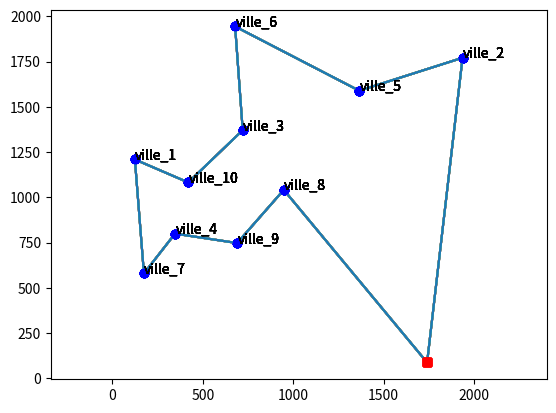

This chart was generated by the following Python code:
#!/usr/bin/env python
# coding: utf-8

# In[1]:


import numpy as np
import random
import matplotlib.pyplot as plt


# In[2]:


#variables 
nb_generation = 100
nb_ville = 10
nb_ind_random = 10000
nb_reset = 10


nb_ind = nb_ville-1
generation = 0
reset = 0
best_distance_voisin = 0
best_distance = 0
boat_distance = 0
best_voisin = []
a = 0


Liste = [i for i in range(nb_ville)]

Q = 15
N = [i for i in range(1,nb_ville+1)]
V = [0] + N
dist = []


# In[3]:


loc_x = np.random.randint(2000, size = (len(V)))
loc_y = np.random.randint(2000, size = (len(V)))
for i in V:
    v_1 = np.array((loc_x[i],loc_y[i]))
    dist.append([])
    for y in V:
        v_2 = np.array((loc_x[y],loc_y[y]))
        dist[i].append(round(np.linalg.norm(v_1-v_2)))
#print(dist)


# In[4]:


plt.scatter(loc_x[1:],loc_y[1:],c='b')
for i in N:
    plt.annotate('ville_%d'%(i),(loc_x[i]+2,loc_y[i]))
plt.plot(loc_x[0],loc_y[0],c='r',marker='s')
plt.axis('equal')
#plt.show()


# In[5]:


def switch_cities(best,ind):
    voisin = best.copy()
    m = voisin[ind]
    n = voisin[ind+1]
    voisin[ind+1] = m
    voisin[ind] = n
    return voisin


# In[6]:

while reset <= nb_reset :
    while a < nb_ind_random :
        order = random.sample(Liste, nb_ville)
        #print(order)
        distance = dist[0][order[0]+1]
        #print(distance)
        for ville in range(nb_ville) :
            if ville < nb_ville-1 :
                distance += dist[order[ville]+1][order[ville+1]+1]
                #print(dist[order[ville]+1][order[ville+1]+1])
            else :
                distance += dist[order[ville]+1][0]
                #print(dist[order[ville]+1][0])
                #print('stop')
            

        if best_distance > distance or best_distance == 0 :
            best_distance = distance
            best = order
        print('_________________')
        print('individu test',a)
        print(order, distance)
        print(best, best_distance)
        a = a+1


    # In[7]:


    while generation < nb_generation :
        print('______________')
        print('génération', generation)
        ind = 0
        while ind < nb_ind :
            voisin = switch_cities(best,ind)
            order = voisin
            distance = dist[0][order[0]+1]
                #print(distance)
            for ville in range(nb_ville) :
                if ville < nb_ville-1 :
                    distance += dist[order[ville]+1][order[ville+1]+1]
                    #print(order[ville+1]+1)
                else :
                    distance += dist[order[ville]+1][0]
                #print(distance)

            if best_distance_voisin > distance or best_distance_voisin == 0 :
                best_distance_voisin = distance
                best_voisin = voisin
                
            ind = ind + 1
            print('____________')
            print('individu',ind)
            print(voisin, distance)
            print(best_voisin, best_distance_voisin)
            print(best, best_distance)

        generation = generation + 1  

        if best_distance_voisin <= best_distance or best_distance == 0 :
            best = best_voisin
            best_distance = best_distance_voisin
                
        if best_distance < boat_distance or boat_distance == 0 :
            boat = best
            boat_distance = best_distance

    x = [loc_x[0]]
    y = [loc_y[0]]
    for ville in range(nb_ville) :
        x.append(loc_x[boat[ville]+1])
        y.append(loc_y[boat[ville]+1])
    x.append(loc_x[0])
    y.append(loc_y[0])
    plt.plot(x,y,zorder=1)
    plt.scatter(loc_x[1:],loc_y[1:],c='b')
    for i in N:
        plt.annotate('ville_%d'%(i),(loc_x[i]+2,loc_y[i]))
    plt.plot(loc_x[0],loc_y[0],c='r',marker='s')
    plt.axis('equal')
   

    print('reset', reset)
    generation = 0
    best_distance = 0
    reset = reset + 1 
plt.show()

# In[ ]:





# In[ ]:




